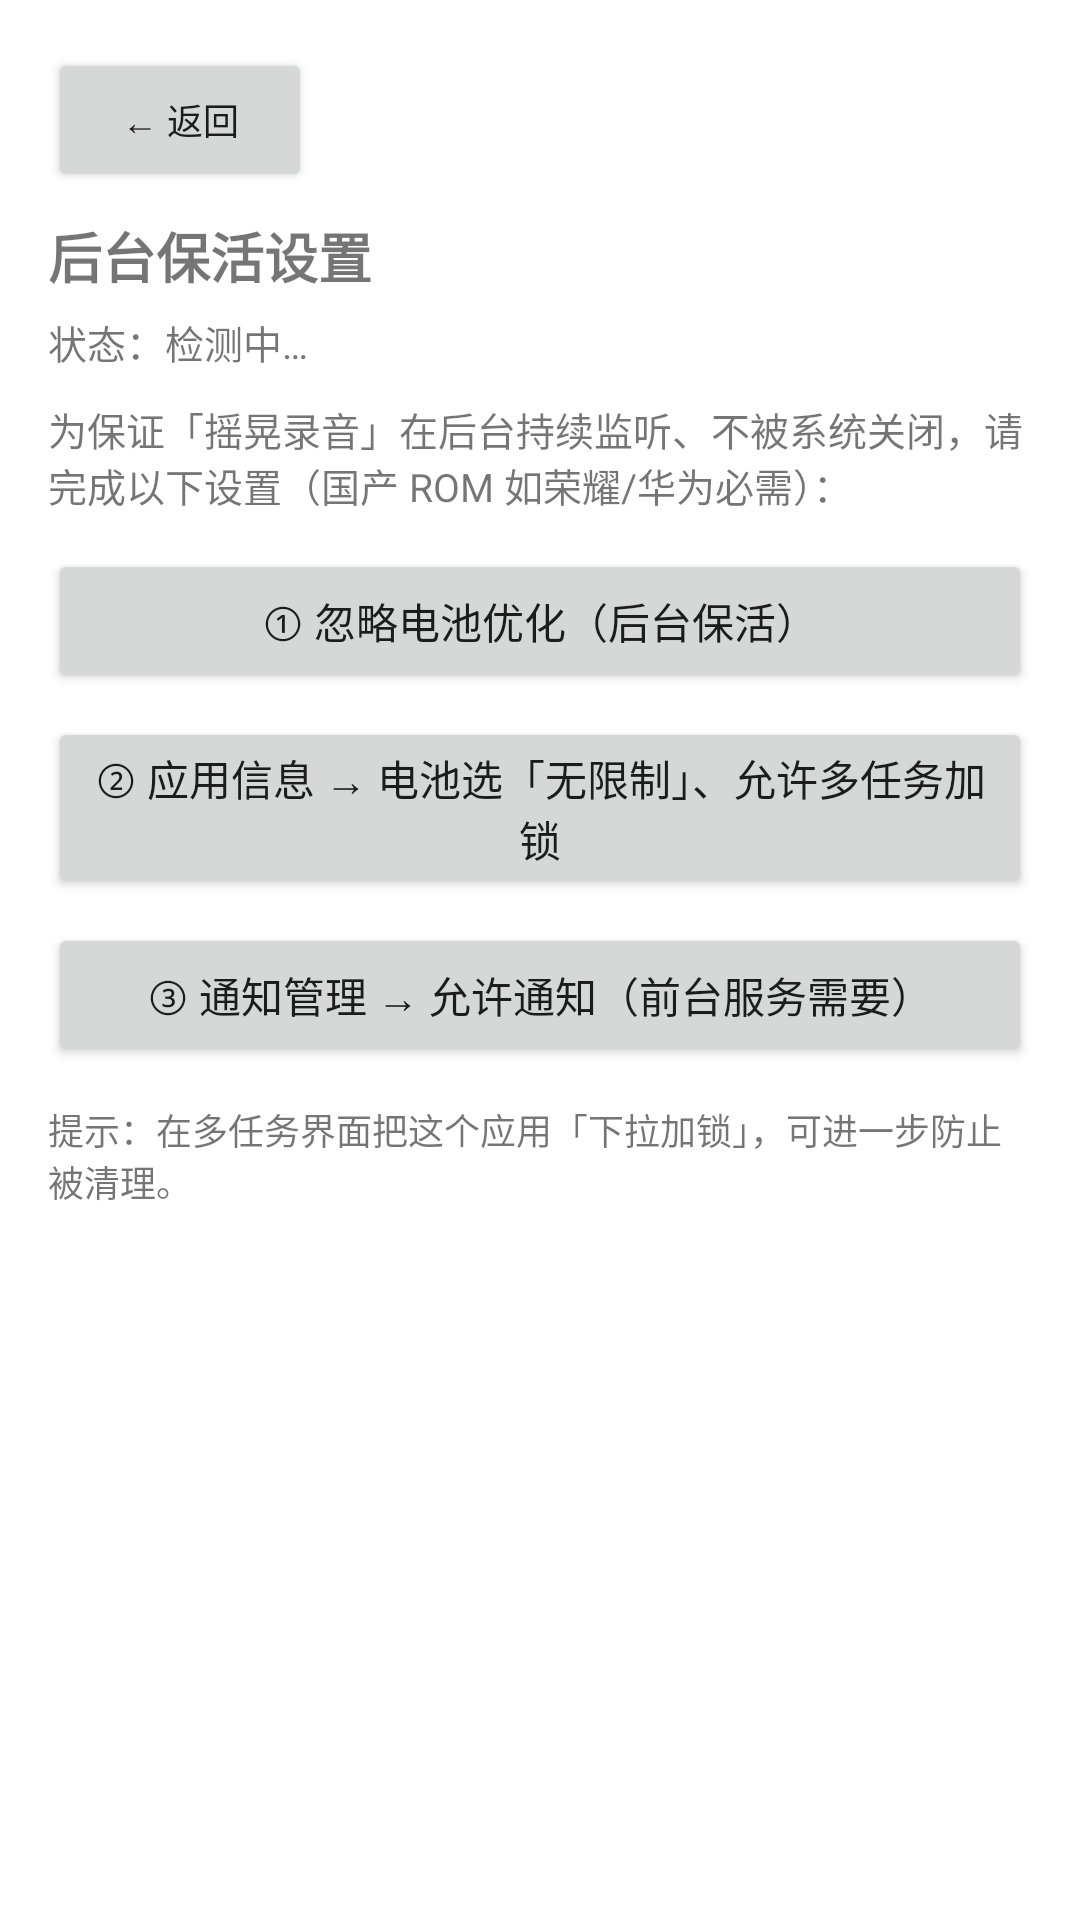

This screen was rendered from an Android layout file. Write that file and the resources it references.
<!-- AndroidManifest.xml: application theme Theme.ShakeRecorder -->
<!-- res/layout/activity_settings.xml -->
<?xml version="1.0" encoding="utf-8"?>
<ScrollView xmlns:android="http://schemas.android.com/apk/res/android"
    android:layout_width="match_parent"
    android:layout_height="match_parent"
    android:padding="16dp">

    <LinearLayout
        android:layout_width="match_parent"
        android:layout_height="wrap_content"
        android:orientation="vertical">

        <Button
            android:id="@+id/btnBack"
            android:layout_width="wrap_content"
            android:layout_height="wrap_content"
            android:text="← 返回"
            android:textSize="12sp" />

        <TextView
            android:layout_width="match_parent"
            android:layout_height="wrap_content"
            android:text="后台保活设置"
            android:textSize="18sp"
            android:textStyle="bold"
            android:layout_marginTop="8dp" />

        <TextView
            android:id="@+id/tvBatteryStatus"
            android:layout_width="match_parent"
            android:layout_height="wrap_content"
            android:text="状态：检测中…"
            android:textSize="13sp"
            android:layout_marginTop="6dp" />

        <TextView
            android:layout_width="match_parent"
            android:layout_height="wrap_content"
            android:text="为保证「摇晃录音」在后台持续监听、不被系统关闭，请完成以下设置（国产 ROM 如荣耀/华为必需）："
            android:textSize="13sp"
            android:layout_marginTop="10dp" />

        <Button
            android:id="@+id/btnBattery"
            android:layout_width="match_parent"
            android:layout_height="wrap_content"
            android:layout_marginTop="12dp"
            android:text="① 忽略电池优化（后台保活）" />

        <Button
            android:id="@+id/btnAppDetails"
            android:layout_width="match_parent"
            android:layout_height="wrap_content"
            android:layout_marginTop="8dp"
            android:text="② 应用信息 → 电池选「无限制」、允许多任务加锁" />

        <Button
            android:id="@+id/btnNotifSettings"
            android:layout_width="match_parent"
            android:layout_height="wrap_content"
            android:layout_marginTop="8dp"
            android:text="③ 通知管理 → 允许通知（前台服务需要）" />

        <TextView
            android:layout_width="match_parent"
            android:layout_height="wrap_content"
            android:text="提示：在多任务界面把这个应用「下拉加锁」，可进一步防止被清理。"
            android:textSize="12sp"
            android:layout_marginTop="12dp" />

    </LinearLayout>
</ScrollView>
<!-- resources referenced by this layout -->
<resources>
  <style name="Theme.ShakeRecorder" parent="Theme.MaterialComponents.DayNight.NoActionBar">
          <item name="colorPrimary">@color/purple_500</item>
          <item name="colorPrimaryDark">@color/purple_700</item>
          <item name="colorAccent">@color/teal_200</item>
      </style>
  <color name="purple_500">#6200EE</color>
  <color name="purple_700">#3700B3</color>
  <color name="teal_200">#03DAC5</color>
</resources>
